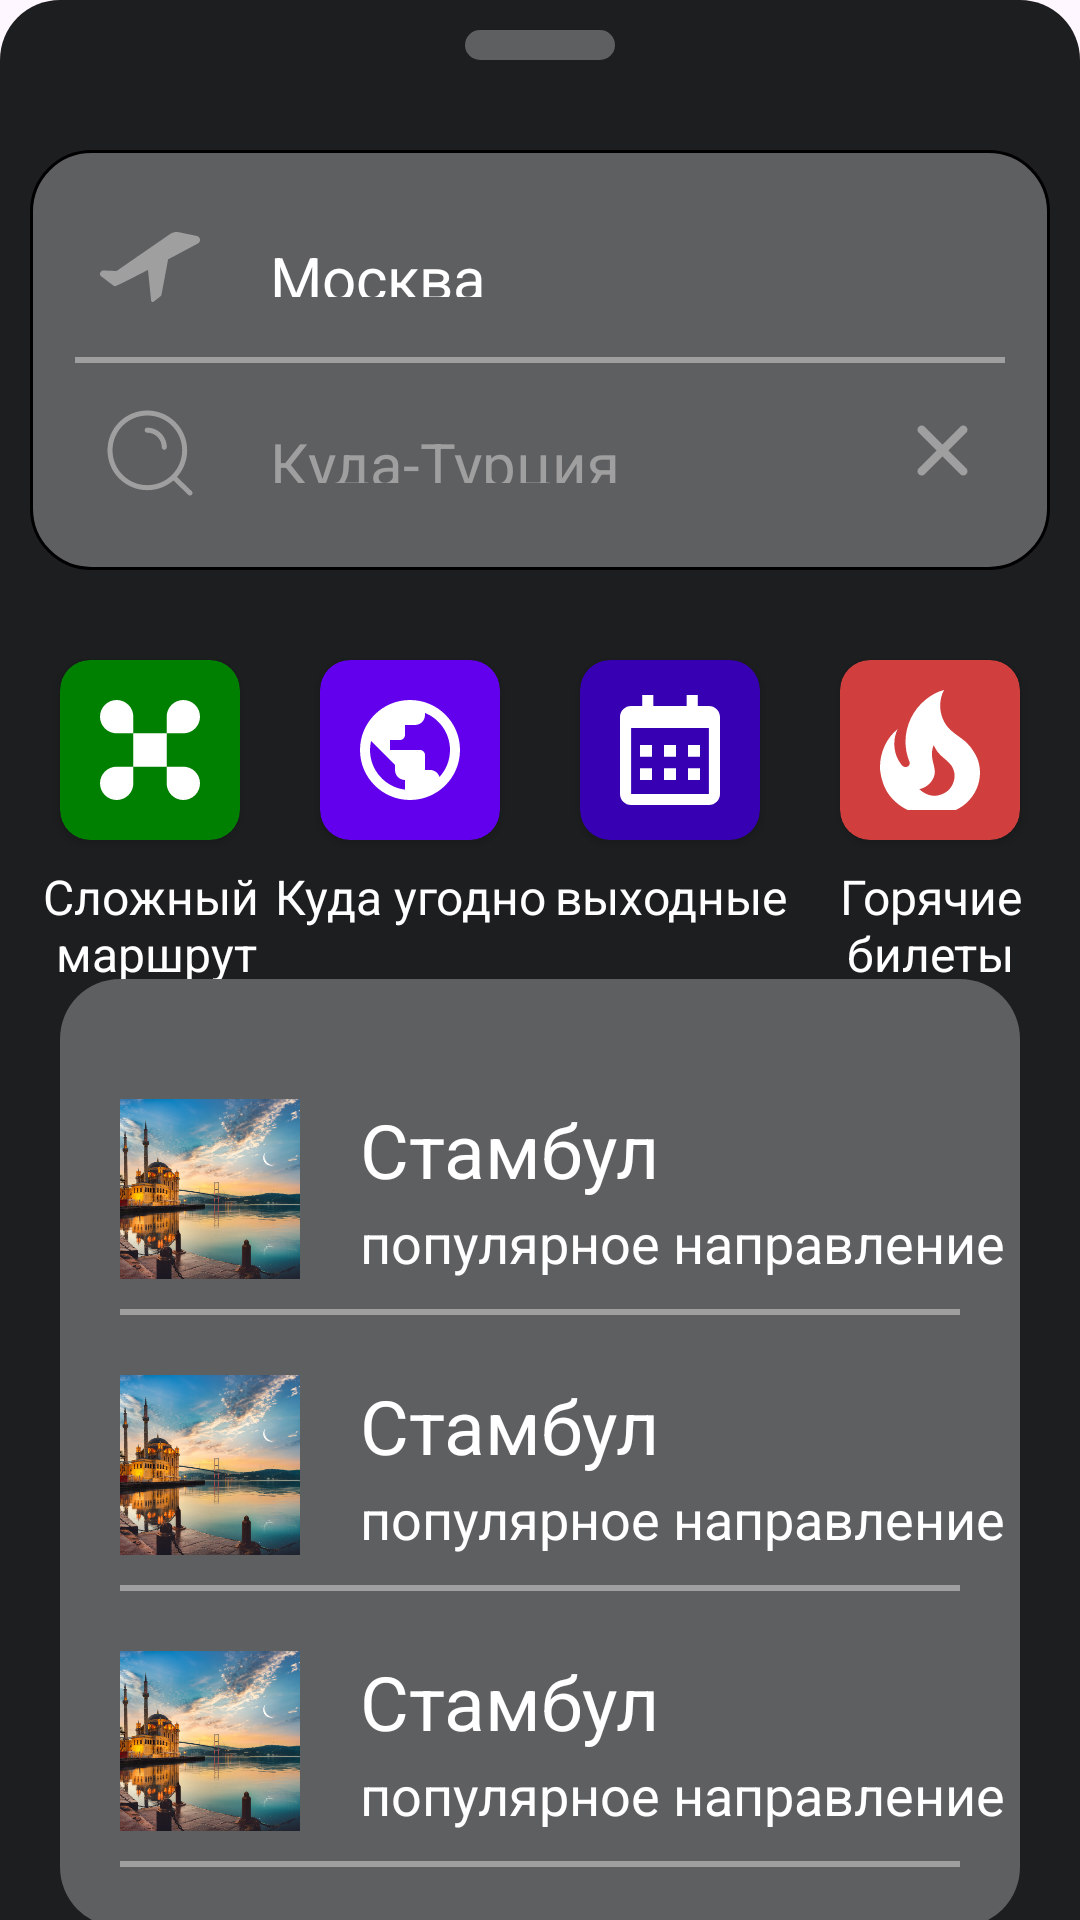

This screen was rendered from an Android layout file. Write that file and the resources it references.
<!-- AndroidManifest.xml: application theme Theme.Test -->
<!-- res/layout/dialog_to.xml -->
<?xml version="1.0" encoding="utf-8"?>
<androidx.constraintlayout.widget.ConstraintLayout xmlns:android="http://schemas.android.com/apk/res/android"
    xmlns:app="http://schemas.android.com/apk/res-auto"
    xmlns:tools="http://schemas.android.com/tools"
    android:layout_width="match_parent"
    android:layout_height="wrap_content"
    android:background="@drawable/custom_dialog">

    <View
        android:id="@+id/view"
        android:layout_width="50dp"
        android:layout_height="10dp"
        android:layout_marginVertical="10sp"
        android:background="@drawable/custom_layout_input"
        app:layout_constraintEnd_toEndOf="parent"
        app:layout_constraintStart_toStartOf="parent"
        app:layout_constraintTop_toTopOf="parent" />

    <LinearLayout
        android:id="@+id/linearLayout2"
        android:layout_width="match_parent"
        android:layout_height="wrap_content"
        android:layout_marginVertical="20sp"
        app:layout_constraintEnd_toEndOf="parent"
        app:layout_constraintStart_toStartOf="parent"
        app:layout_constraintTop_toBottomOf="@+id/view">

        <include
            android:id="@+id/input_text"
            layout="@layout/item_search_there" />
    </LinearLayout>

    <androidx.cardview.widget.CardView
        android:id="@+id/icon_route"
        android:layout_width="wrap_content"
        android:layout_height="wrap_content"
        android:layout_margin="20sp"
        app:cardBackgroundColor="@color/grey"
        app:cardCornerRadius="10sp"
        app:layout_constraintStart_toStartOf="parent"
        app:layout_constraintTop_toBottomOf="@+id/linearLayout2">

        <ImageView
            android:layout_width="40dp"
            android:layout_height="40dp"
            android:layout_margin="10dp"
            android:src="@drawable/route" />
    </androidx.cardview.widget.CardView>

    <androidx.cardview.widget.CardView
        android:id="@+id/icon_random"
        android:layout_width="wrap_content"
        android:layout_height="wrap_content"
        android:layout_marginVertical="20sp"
        app:cardBackgroundColor="@color/purple_500"
        app:cardCornerRadius="10sp"
        app:layout_constraintEnd_toStartOf="@+id/icon_weekend"
        app:layout_constraintStart_toEndOf="@+id/icon_route"
        app:layout_constraintTop_toBottomOf="@+id/linearLayout2">

        <ImageView
            android:layout_width="40dp"
            android:layout_height="40dp"
            android:layout_margin="10dp"
            android:src="@drawable/word" />
    </androidx.cardview.widget.CardView>

    <androidx.cardview.widget.CardView
        android:id="@+id/icon_weekend"
        android:layout_width="wrap_content"
        android:layout_height="wrap_content"
        android:layout_marginVertical="20sp"
        app:cardBackgroundColor="@color/purple_700"
        app:cardCornerRadius="10sp"
        app:layout_constraintEnd_toStartOf="@+id/icon_hot"
        app:layout_constraintStart_toEndOf="@+id/icon_random"
        app:layout_constraintTop_toBottomOf="@+id/linearLayout2">

        <ImageView
            android:layout_width="40dp"
            android:layout_height="40dp"
            android:layout_margin="10dp"
            android:src="@drawable/calendar" />
    </androidx.cardview.widget.CardView>

    <androidx.cardview.widget.CardView
        android:id="@+id/icon_hot"
        android:layout_width="wrap_content"
        android:layout_height="wrap_content"
        android:layout_margin="20sp"
        app:cardBackgroundColor="@color/red"
        app:cardCornerRadius="10sp"
        app:layout_constraintEnd_toEndOf="@+id/linearLayout2"
        app:layout_constraintTop_toBottomOf="@+id/linearLayout2">

        <ImageView
            android:layout_width="40dp"
            android:layout_height="40dp"
            android:layout_margin="10dp"
            android:src="@drawable/fire" />
    </androidx.cardview.widget.CardView>

    <TextView
        android:id="@+id/icon_text_1"
        android:layout_width="wrap_content"
        android:layout_height="wrap_content"
        android:layout_marginVertical="8dp"
        android:gravity="center"
        android:text="@string/difficult_route"
        android:textColor="@color/white"
        android:textSize="16sp"
        app:layout_constraintEnd_toEndOf="@+id/icon_route"
        app:layout_constraintStart_toStartOf="@+id/icon_route"
        app:layout_constraintTop_toBottomOf="@+id/icon_route" />

    <TextView
        android:id="@+id/icon_text_2"
        android:layout_width="wrap_content"
        android:layout_height="wrap_content"
        android:layout_marginVertical="8dp"
        android:gravity="center"
        android:text="@string/anywhere"
        android:textColor="@color/white"
        android:textSize="16sp"
        app:layout_constraintEnd_toEndOf="@+id/icon_random"
        app:layout_constraintStart_toStartOf="@+id/icon_random"
        app:layout_constraintTop_toBottomOf="@+id/icon_random" />

    <TextView
        android:id="@+id/icon_text_3"
        android:layout_width="wrap_content"
        android:layout_height="wrap_content"
        android:layout_marginVertical="8dp"
        android:gravity="center"
        android:text="@string/weekend"
        android:textColor="@color/white"
        android:textSize="16sp"
        app:layout_constraintEnd_toEndOf="@+id/icon_weekend"
        app:layout_constraintStart_toStartOf="@+id/icon_weekend"
        app:layout_constraintTop_toBottomOf="@+id/icon_route" />

    <TextView
        android:id="@+id/icon_text_4"
        android:layout_width="wrap_content"
        android:layout_height="wrap_content"
        android:layout_marginVertical="8dp"
        android:gravity="center"
        android:text="@string/hot_tickets"
        android:textColor="@color/white"
        android:textSize="16sp"
        app:layout_constraintEnd_toEndOf="@+id/icon_hot"
        app:layout_constraintStart_toStartOf="@+id/icon_hot"
        app:layout_constraintTop_toBottomOf="@+id/icon_route" />

    <LinearLayout
        android:id="@+id/layout_choose_city"
        android:layout_width="match_parent"
        android:layout_height="wrap_content"
        android:layout_margin="20sp"
        android:background="@drawable/custom_layout_input"
        android:orientation="vertical"
        android:paddingVertical="20sp"
        app:layout_constraintBottom_toBottomOf="parent"
        app:layout_constraintTop_toBottomOf="@+id/icon_text_1"
        tools:layout_editor_absoluteX="20dp">

        <include
            android:id="@+id/city_1"
            layout="@layout/item_card_city" />

        <include
            android:id="@+id/city_2"
            layout="@layout/item_card_city" />

        <include
            android:id="@+id/city_3"
            layout="@layout/item_card_city" />
    </LinearLayout>


</androidx.constraintlayout.widget.ConstraintLayout>
<!-- res/layout/item_search_there.xml (included above) -->
<?xml version="1.0" encoding="utf-8"?>
<androidx.constraintlayout.widget.ConstraintLayout xmlns:android="http://schemas.android.com/apk/res/android"
    xmlns:app="http://schemas.android.com/apk/res-auto"
    android:layout_width="match_parent"
    android:layout_height="140dp"
    android:layout_margin="10dp"
    android:background="@drawable/custom_input">

    <ImageView
        android:id="@+id/search"
        android:layout_width="40sp"
        android:layout_height="40sp"
        android:layout_marginHorizontal="20sp"
        android:src="@drawable/search"
        app:layout_constraintBottom_toBottomOf="@+id/input_to"
        app:layout_constraintStart_toStartOf="parent"
        app:layout_constraintTop_toTopOf="@+id/input_to" />

    <ImageView
        android:id="@+id/fly"
        android:layout_width="40sp"
        android:layout_height="40sp"
        android:layout_marginHorizontal="20sp"
        android:src="@drawable/fly"
        app:layout_constraintBottom_toBottomOf="@+id/input_from"
        app:layout_constraintStart_toStartOf="parent"
        app:layout_constraintTop_toTopOf="@+id/input_from" />

    <View
        android:id="@+id/view_line"
        android:layout_width="0dp"
        android:layout_height="2dp"
        android:layout_marginHorizontal="15dp"
        android:background="@color/teal_200"
        app:layout_constraintBottom_toBottomOf="parent"
        app:layout_constraintEnd_toEndOf="parent"
        app:layout_constraintStart_toStartOf="parent"
        app:layout_constraintTop_toTopOf="parent" />

    <EditText
        android:id="@+id/input_from"
        style="@style/MyTextInputLayout"
        android:layout_width="0sp"
        android:layout_height="20dp"
        android:layout_marginHorizontal="20sp"
        android:layout_marginVertical="20sp"
        android:background="@android:color/transparent"
        android:singleLine="true"
        android:text="@string/city_5"
        app:layout_constraintBottom_toTopOf="@+id/view_line"
        app:layout_constraintEnd_toEndOf="parent"
        app:layout_constraintStart_toEndOf="@+id/search" />

    <EditText
        android:id="@+id/input_to"
        style="@style/MyTextInputLayout"
        android:layout_width="0sp"
        android:layout_height="20dp"
        android:layout_marginHorizontal="20sp"
        android:layout_marginVertical="20sp"
        android:background="@android:color/transparent"
        android:hint="@string/where_to_türkiye"
        android:singleLine="true"
        app:layout_constraintEnd_toStartOf="@+id/delete"
        app:layout_constraintStart_toEndOf="@+id/search"
        app:layout_constraintTop_toBottomOf="@+id/view_line" />

    <ImageView
        android:id="@+id/delete"
        android:layout_width="40sp"
        android:layout_height="40sp"
        android:layout_marginHorizontal="15dp"
        android:src="@drawable/delete"
        app:layout_constraintBottom_toBottomOf="@+id/input_to"
        app:layout_constraintEnd_toEndOf="parent"
        app:layout_constraintTop_toTopOf="@+id/input_to" />


</androidx.constraintlayout.widget.ConstraintLayout>
<!-- res/layout/item_card_city.xml (included above) -->
<?xml version="1.0" encoding="utf-8"?>
<androidx.constraintlayout.widget.ConstraintLayout xmlns:android="http://schemas.android.com/apk/res/android"
    xmlns:app="http://schemas.android.com/apk/res-auto"
    android:id="@+id/card_city"
    android:layout_width="match_parent"
    android:layout_height="wrap_content"
    android:background="@color/teal_700">

    <ImageView
        android:id="@+id/photo_city"
        android:layout_width="60dp"
        android:layout_height="60dp"
        android:layout_margin="20sp"
        android:scaleType="centerCrop"
        android:src="@drawable/one_city"
        app:layout_constraintStart_toStartOf="parent"
        app:layout_constraintTop_toTopOf="parent" />

    <TextView
        android:id="@+id/city"
        android:layout_width="wrap_content"
        android:layout_height="wrap_content"
        android:layout_marginHorizontal="20sp"
        android:text="@string/city_3"
        android:textColor="@color/white"
        android:textSize="25sp"
        app:layout_constraintStart_toEndOf="@+id/photo_city"
        app:layout_constraintTop_toTopOf="@+id/photo_city" />

    <TextView
        android:layout_width="wrap_content"
        android:layout_height="wrap_content"
        android:layout_marginHorizontal="20sp"
        android:text="@string/popular_destination"
        android:textSize="18sp"
        app:layout_constraintBottom_toBottomOf="@+id/photo_city"
        app:layout_constraintStart_toEndOf="@+id/photo_city" />

    <View
        android:id="@+id/view_line"
        android:layout_width="match_parent"
        android:layout_height="2dp"
        android:layout_marginHorizontal="20dp"
        android:layout_marginVertical="10sp"
        android:background="@color/teal_200"
        app:layout_constraintEnd_toEndOf="parent"
        app:layout_constraintStart_toStartOf="parent"
        app:layout_constraintTop_toBottomOf="@+id/photo_city" />

</androidx.constraintlayout.widget.ConstraintLayout>
<!-- resources referenced by this layout -->
<resources>
  <color name="grey">#008000</color>
  <color name="purple_500">#FF6200EE</color>
  <color name="purple_700">#FF3700B3</color>
  <color name="red">#D13E3E</color>
  <color name="teal_200">#9F9F9F</color>
  <color name="teal_700">#5E5F61</color>
  <color name="white">#FFFFFFFF</color>
  <!-- drawable custom_dialog (drawable) -->
  <?xml version="1.0" encoding="utf-8"?>
  <selector xmlns:android="http://schemas.android.com/apk/res/android">
      <item>
          <shape android:shape="rectangle">
              <solid android:color="@color/teal_900" />
              <corners android:topLeftRadius="20dp" android:topRightRadius="20dp" />
          </shape>
      </item>
  </selector>
  <!-- drawable custom_input (drawable) -->
  <?xml version="1.0" encoding="utf-8"?>
  <selector xmlns:android="http://schemas.android.com/apk/res/android">
      <item>
          <shape android:shape="rectangle">
              <solid android:color="@color/teal_700" />
              <corners android:radius="20dp" />
              <stroke android:width="1dp" android:color="@color/black" />
          </shape>
      </item>
  </selector>
  <!-- drawable custom_layout_input (drawable) -->
  <?xml version="1.0" encoding="utf-8"?>
  <selector xmlns:android="http://schemas.android.com/apk/res/android">
      <item>
          <shape android:shape="rectangle">
              <solid android:color="@color/teal_700" />
              <corners android:radius="20dp" />
          </shape>
      </item>
  </selector>
  <!-- drawable word (drawable) -->
  <vector xmlns:android="http://schemas.android.com/apk/res/android"
      android:width="24dp"
      android:height="24dp"
      android:tint="@color/white"
      android:viewportWidth="24"
      android:viewportHeight="24">
      <path
          android:fillColor="@color/white"
          android:pathData="M12,2C6.48,2 2,6.48 2,12s4.48,10 10,10 10,-4.48 10,-10S17.52,2 12,2zM11,19.93c-3.95,-0.49 -7,-3.85 -7,-7.93 0,-0.62 0.08,-1.21 0.21,-1.79L9,15v1c0,1.1 0.9,2 2,2v1.93zM17.9,17.39c-0.26,-0.81 -1,-1.39 -1.9,-1.39h-1v-3c0,-0.55 -0.45,-1 -1,-1L8,12v-2h2c0.55,0 1,-0.45 1,-1L11,7h2c1.1,0 2,-0.9 2,-2v-0.41c2.93,1.19 5,4.06 5,7.41 0,2.08 -0.8,3.97 -2.1,5.39z" />
  </vector>
  <string name="anywhere">Куда угодно</string>
  <string name="city_3">Стамбул</string>
  <string name="city_5">Москва</string>
  <string name="difficult_route">Сложный\n маршрут</string>
  <string name="hot_tickets">Горячие\nбилеты</string>
  <string name="popular_destination">популярное направление</string>
  <string name="weekend">выходные</string>
  <style name="MyTextInputLayout" parent="TextAppearance.AppCompat.Small">
          <item name="android:radius">20sp</item>
          <item name="android:textColor">@color/white</item>
          <item name="android:textColorHint">@color/teal_200</item>
          <item name="android:maxLines">1</item>
          <item name="android:textSize">20sp</item>
          <item name="android:digits">абвгдеёжзийклмнопрстуфхцчшщъыьэюя
              АБВГДЕЁЖЗИЙКЛМНОПРСТУФХЦЧШЩЪЫЬЭЮЯ
          </item>
          <item name="android:inputType">text</item>
      </style>
  <style name="Theme.Test" parent="Base.Theme.Test" />
  <color name="teal_900">#1D1E20</color>
  <color name="black">#FF000000</color>
  <style name="Base.Theme.Test" parent="Theme.Material3.DayNight.NoActionBar">
          
          
          <item name="android:textColor">@color/white</item>
      </style>
</resources>
